Photos from the image-classification dataset "nonfixed_data" in the GitHub repository k6zma/CavitationBubbles. Its 14 classes are: 0_water, 12.5_ alcohol, 12.5_alcohol, 25_ alcohol, 25_alcohol, 50_ alcohol, 50_alcohol, 5_ alcohol, 5_alcohol, 75_ alcohol, 75_alcohol, 96_ alcohol, 96_alcohol, Water.

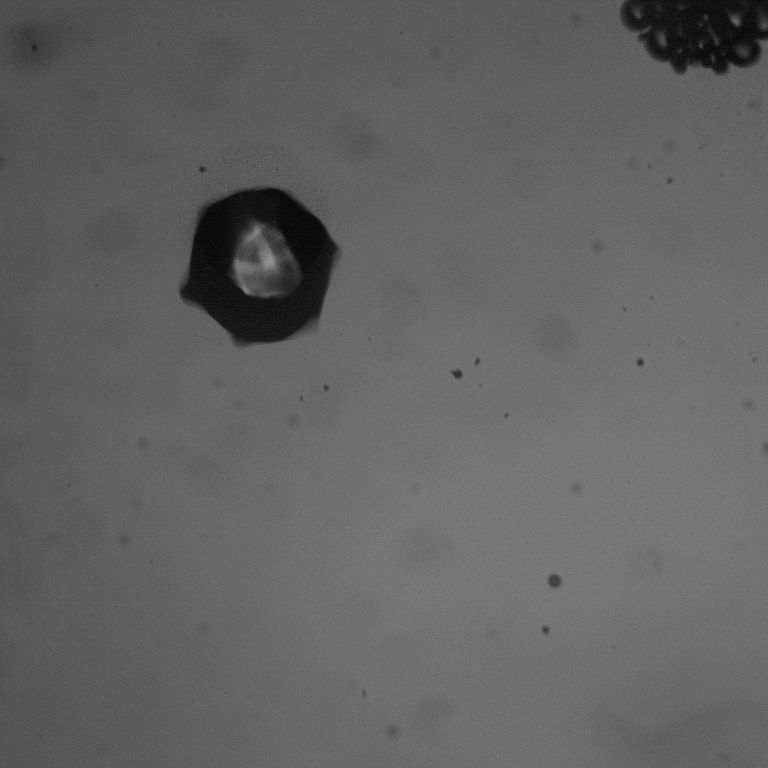
Label: 5_ alcohol

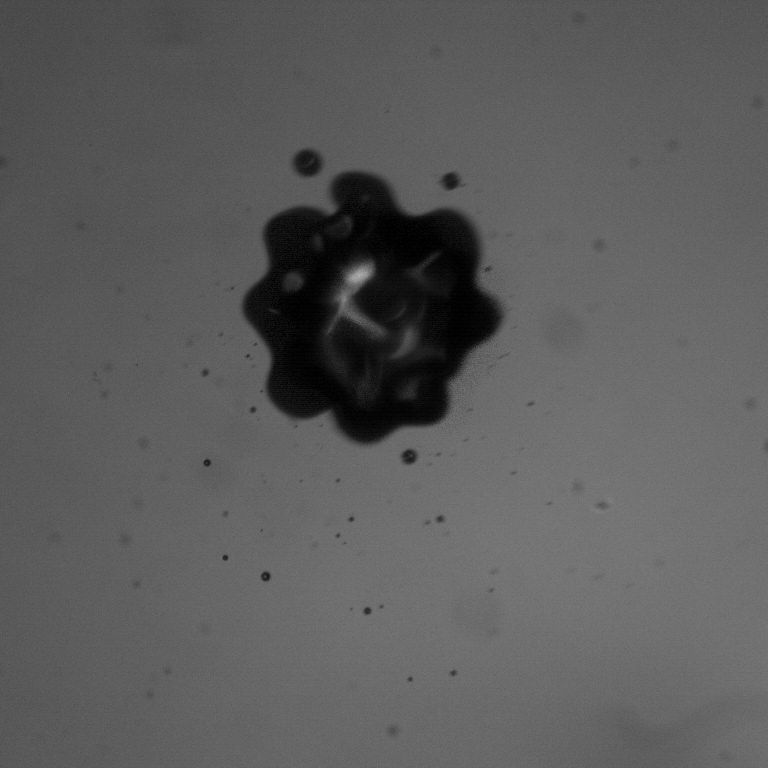
Label: 96_alcohol

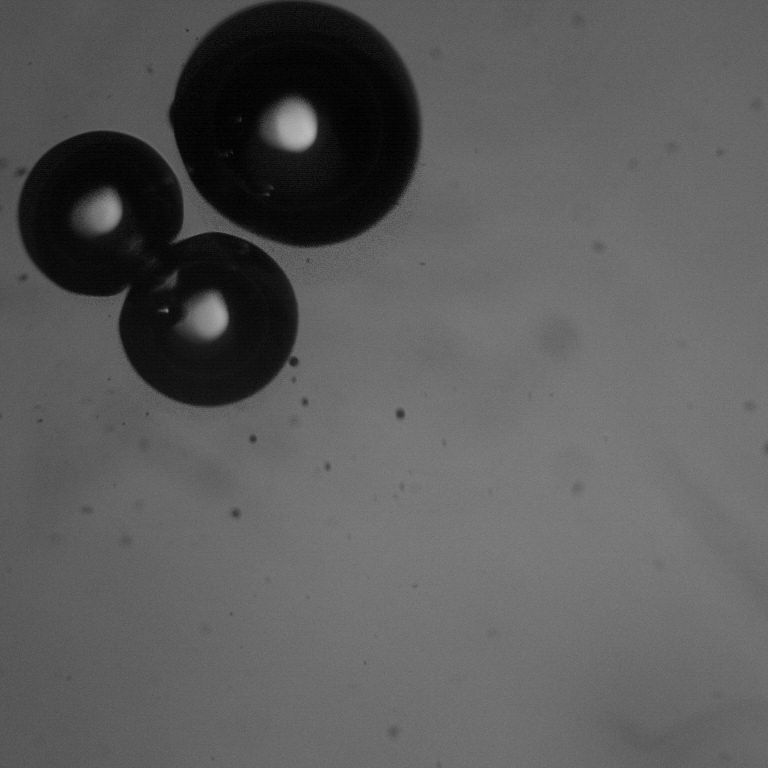
Label: 50_ alcohol

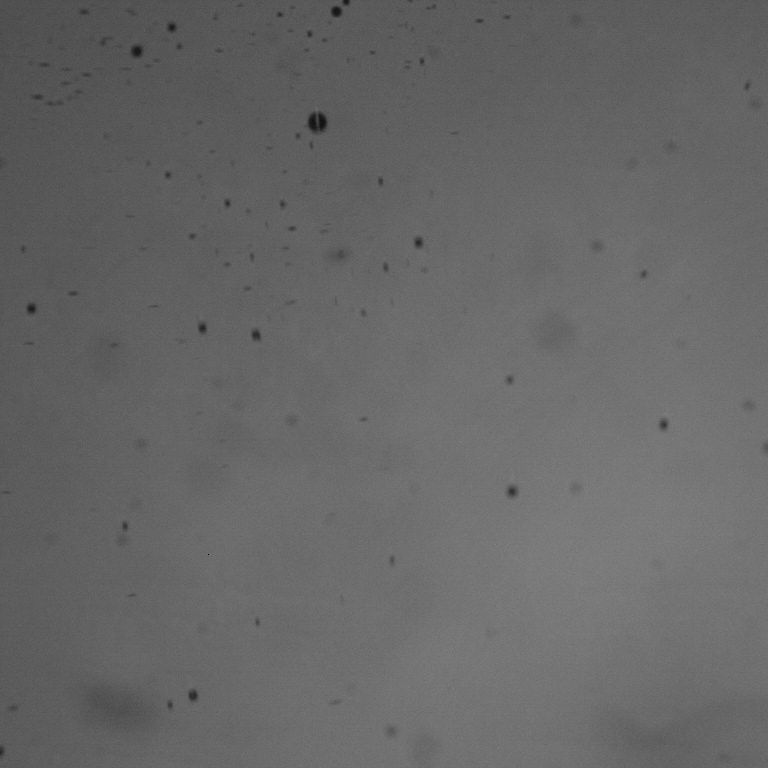
Label: 75_ alcohol

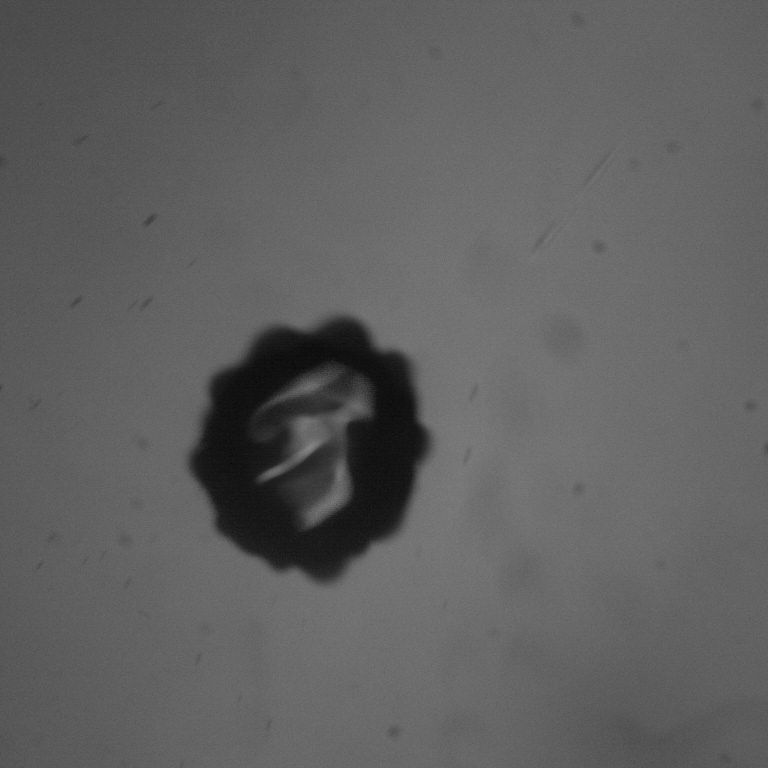
Label: 50_alcohol

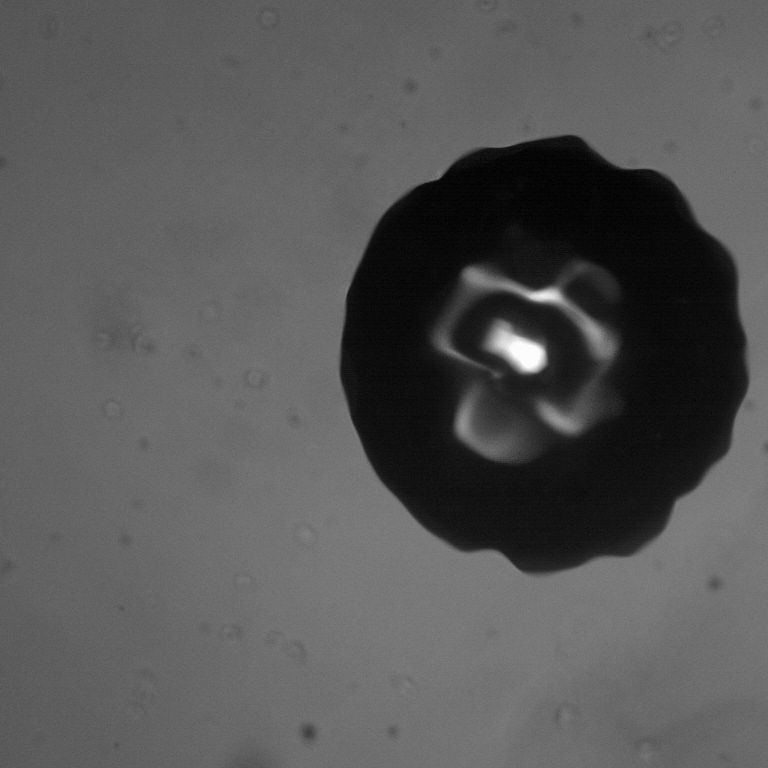
Label: Water
